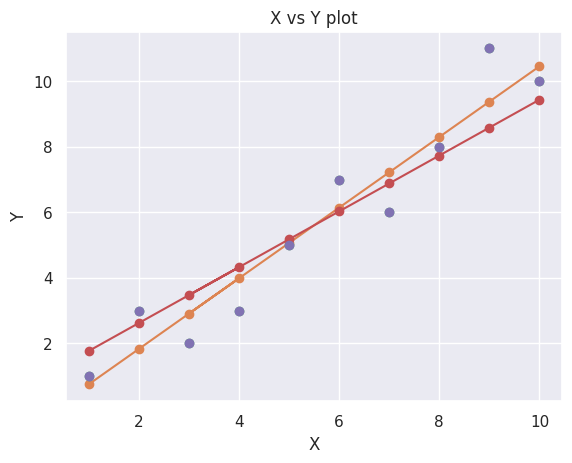

This figure's Python source:
import pandas as pd 
import seaborn as sns
import matplotlib.pyplot as plt 
sns.set()
x = [1,2,4,3,5, 6, 7, 8, 9, 10]
y = [1,3,3,2,5, 7, 6, 8, 11, 10]
plt.plot(x,y, '*')
plt.xlabel('X')
plt.ylabel('Y')
plt.title('X vs Y plot')

# calculate the mean of x and y 
import numpy as np 
mean_y = np.mean(y)
mean_x = np.mean(x)
print('mean of y: ', mean_y)
print('mean of x: ', mean_x)

y_meany = y - mean_y 
x_meanx = x - mean_x
print('Residual of each y value from the mean.: ', y_meany)
print('Residual of each x value from the mean.: ', x_meanx)


mean_mul = y_meany*x_meanx
mean_mul

squareX = (x_meanx)**2
sum_X = np.sum(squareX)
sum_X
sum_meanmul = np.sum(mean_mul)
sum_meanmul

B1 = np.sum(mean_mul)/np.sum(squareX)
B1

np.mean(y)

B0 = np.mean(y) - B1*np.mean(x)
print('B0: ', B0)

y1 =  np.array(x)*B1 +B0
y1

plt.plot(x,y1, '-o')
plt.plot(x,y, 'o')

from scipy.stats import pearsonr
corr, _ = pearsonr(x, y)
B1 = corr*(np.std(x)/np.std(y))
B1

B0 = np.mean(y) - B1*np.mean(x)
print('B0: ', B0)

y1 =  np.array(x)*B1 +B0
plt.plot(x,y1, '-o')
plt.plot(x,y, 'o')

def rmse(predictions, targets):
    return np.sqrt(((predictions - targets) ** 2).mean())

rmse(y1,y)

